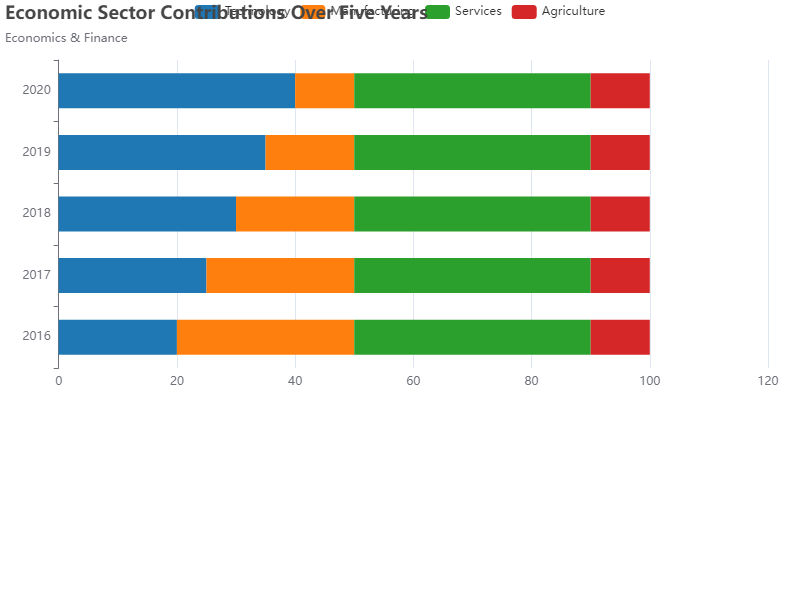

Values plotted in this chart, from the file beside it:
Year, Technology, Manufacturing, Services, Agriculture
2016, 20, 30, 40, 10
2017, 25, 25, 40, 10
2018, 30, 20, 40, 10
2019, 35, 15, 40, 10
2020, 40, 10, 40, 10
